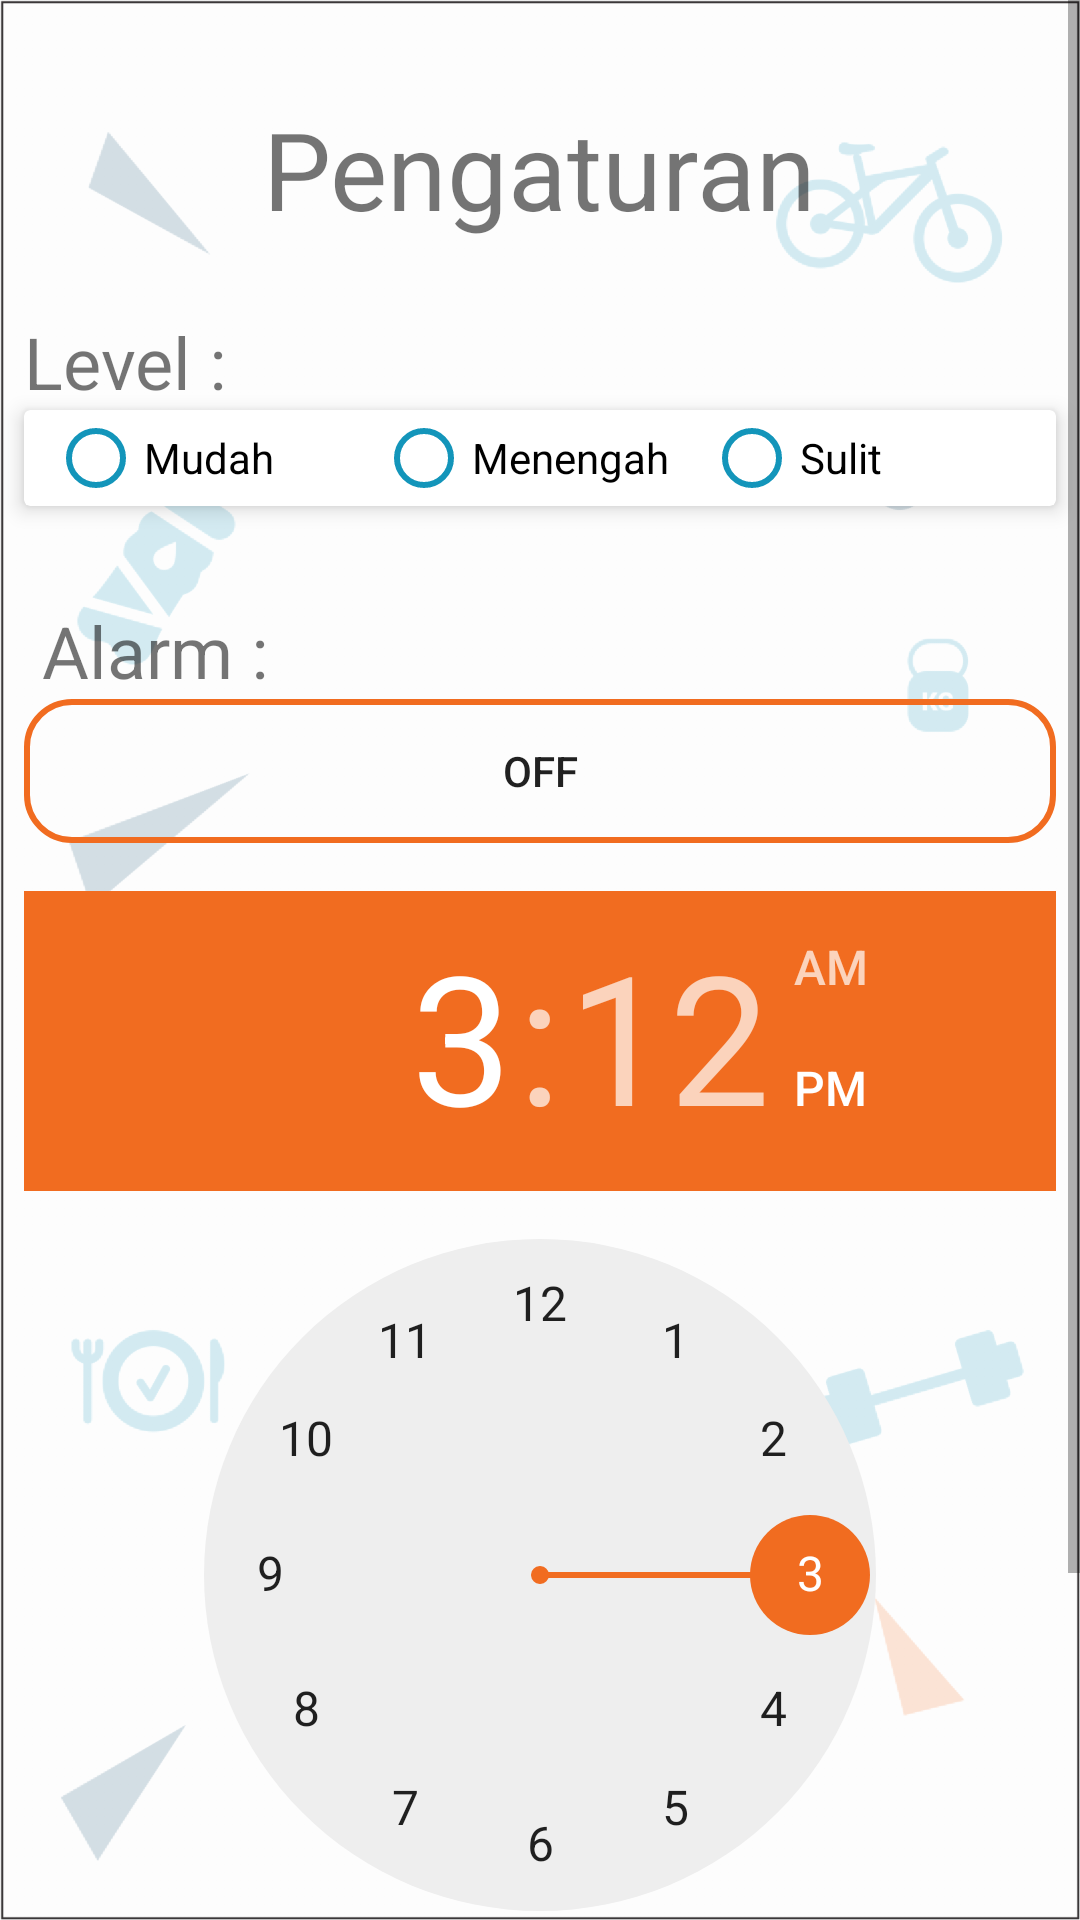

Android layout source for this screen:
<!-- AndroidManifest.xml: application theme AppTheme -->
<!-- res/layout/activity_setting_page.xml -->
<?xml version="1.0" encoding="utf-8"?>
<ScrollView xmlns:android="http://schemas.android.com/apk/res/android"
    xmlns:app="http://schemas.android.com/apk/res-auto"
    xmlns:tools="http://schemas.android.com/tools"
    android:layout_width="match_parent"
    android:layout_height="match_parent"
    android:background="@drawable/bglogin"
    android:theme="@style/MyMaterialTheme"
    tools:context="com.example.cofit19.SettingPage">

    <androidx.constraintlayout.widget.ConstraintLayout
        android:layout_width="match_parent"
        android:layout_height="match_parent">

    <androidx.cardview.widget.CardView
        android:id="@+id/cardView"
        android:layout_width="match_parent"
        android:layout_height="wrap_content"
        android:layout_marginLeft="8dp"
        android:layout_marginRight="8dp"
        android:padding="16dp"
        app:cardElevation="4dp"
        app:layout_constraintEnd_toEndOf="parent"
        app:layout_constraintStart_toStartOf="parent"
        app:layout_constraintTop_toBottomOf="@+id/textView6">

        <RadioGroup
            android:id="@+id/rdiGroup"
            android:layout_width="match_parent"
            android:layout_height="wrap_content"
            android:layout_marginLeft="8dp"
            android:layout_marginRight="8dp"
            android:orientation="horizontal"
            android:theme="@style/MyRadioButton"
            android:weightSum="3">

            <RadioButton
                android:id="@+id/rdiEasy"
                android:layout_width="0dp"
                android:layout_height="wrap_content"
                android:layout_weight="1"
                android:text="Mudah" />

            <RadioButton
                android:id="@+id/rdiMedium"
                android:layout_width="0dp"
                android:layout_height="wrap_content"
                android:layout_weight="1"
                android:text="Menengah" />

            <RadioButton
                android:id="@+id/rdiHard"
                android:layout_width="0dp"
                android:layout_height="wrap_content"
                android:layout_weight="1"
                android:text="Sulit" />
        </RadioGroup>


    </androidx.cardview.widget.CardView>

        <ToggleButton
            android:id="@+id/switchAlarm"
            android:layout_width="match_parent"
            android:layout_height="wrap_content"
            android:layout_below="@+id/cardView"
            android:layout_centerHorizontal="true"
            android:layout_marginLeft="8dp"
            android:layout_marginRight="8dp"
            android:background="@drawable/bg_button_accent"
            android:textOff="Off"
            android:textOn="On"
            app:layout_constraintEnd_toEndOf="parent"
            app:layout_constraintStart_toStartOf="parent"
            app:layout_constraintTop_toBottomOf="@+id/textView7" />

        <RelativeLayout
            android:id="@+id/relativeLayout2"
            android:layout_width="match_parent"
            android:layout_height="wrap_content"
            android:layout_marginLeft="8dp"
            android:layout_marginRight="8dp"
            android:gravity="center_horizontal"
            app:layout_constraintEnd_toEndOf="parent"
            app:layout_constraintStart_toStartOf="parent"
            app:layout_constraintTop_toBottomOf="@+id/switchAlarm">

            <TimePicker
                android:id="@+id/timePicker"
                android:layout_marginTop="16dp"
                android:layout_width="wrap_content"
                android:layout_height="wrap_content"
                android:layout_centerHorizontal="true">

            </TimePicker>
        </RelativeLayout>

        <com.google.android.material.floatingactionbutton.ExtendedFloatingActionButton
            android:id="@+id/btnSave"
            android:layout_width="wrap_content"
            android:layout_height="wrap_content"
            android:layout_alignParentBottom="true"
            android:layout_marginTop="24dp"
            android:layout_marginBottom="24dp"
            android:text="Simpan"
            android:textAlignment="center"
            android:textColor="@color/colorPrimaryDark"
            app:backgroundTint="#fff"
            app:layout_constraintBottom_toBottomOf="parent"
            app:layout_constraintEnd_toEndOf="parent"
            app:layout_constraintStart_toStartOf="parent"
            app:layout_constraintTop_toBottomOf="@+id/relativeLayout2"
            app:strokeColor="@color/colorAccent"
            app:strokeWidth="1pt" />

    <TextView
        android:id="@+id/textView5"
        android:layout_width="wrap_content"
        android:layout_height="wrap_content"
        android:layout_marginTop="32dp"
        android:text="Pengaturan"
        android:textSize="36sp"
        app:layout_constraintEnd_toEndOf="parent"
        app:layout_constraintStart_toStartOf="parent"
        app:layout_constraintTop_toTopOf="parent" />

    <TextView
        android:id="@+id/textView6"
        android:layout_width="wrap_content"
        android:layout_height="wrap_content"
        android:layout_marginTop="24dp"
        android:text="Level :"
        android:layout_marginLeft="8dp"
        android:layout_marginRight="8dp"
        android:textSize="24sp"
        app:layout_constraintStart_toStartOf="parent"
        app:layout_constraintTop_toBottomOf="@+id/textView5" />

    <TextView
        android:id="@+id/textView7"
        android:layout_width="wrap_content"
        android:layout_height="wrap_content"
        android:layout_marginLeft="8dp"
        android:layout_marginTop="32dp"
        android:text=" Alarm :"
        android:textSize="24sp"
        app:layout_constraintStart_toStartOf="parent"
        app:layout_constraintTop_toBottomOf="@+id/cardView" />
    </androidx.constraintlayout.widget.ConstraintLayout>
</ScrollView>
<!-- resources referenced by this layout -->
<resources>
  <color name="colorAccent">#f16c20</color>
  <color name="colorPrimaryDark">#134e6f</color>
  <!-- drawable bg_button_accent (drawable) -->
  <?xml version="1.0" encoding="utf-8"?>
  <shape xmlns:android="http://schemas.android.com/apk/res/android"
      android:shape="rectangle">
  
      <corners android:radius="15dp" />
      <solid android:color="@android:color/transparent" />
      <stroke
          android:width="2dp"
          android:color="#f16c20" />
  </shape>
  <!-- drawable bglogin: png bitmap (drawable-hdpi, 45672 bytes) -->
  <style name="MyMaterialTheme" parent="Theme.MaterialComponents.Light.NoActionBar">
          
          <item name="colorPrimary">@color/colorPrimary</item>
          <item name="colorPrimaryDark">@color/colorPrimaryDark</item>
          <item name="colorAccent">@color/colorAccent</item>
          <item name="textAppearanceButton">@style/AppTextAppearance.Button</item>
      </style>
  <style name="MyRadioButton" parent="Theme.AppCompat.Light">
          <item name="colorControlNormal">@color/colorPrimary</item>
          <item name="colorControlActivated">@color/colorAccent</item>
  
      </style>
  <style name="AppTheme" parent="Theme.AppCompat.Light.NoActionBar">
          
          <item name="colorPrimary">@color/colorPrimary</item>
          <item name="colorPrimaryDark">@color/colorPrimaryDark</item>
          <item name="colorAccent">@color/colorAccent</item>
          <item name="android:statusBarColor">@color/colorPrimary</item>
      </style>
  <color name="colorPrimary">#1395ba</color>
  <style name="AppTextAppearance.Button" parent="TextAppearance.MaterialComponents.Button">
          <item name="android:textAllCaps">true</item>
      </style>
</resources>
